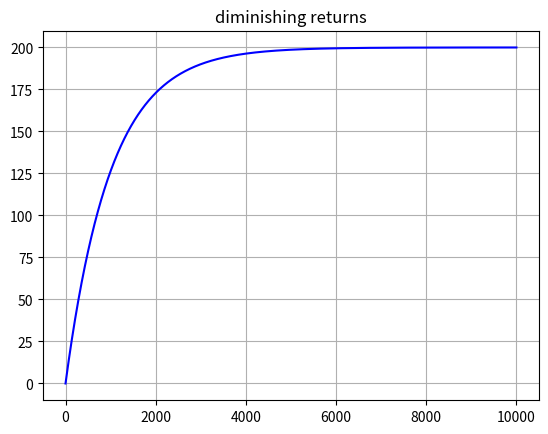

This figure's Python source:
"""@package Visualization
Implementation of a few visualizers
"""
import matplotlib.pyplot as plt
import numpy as np


def visualize_function(values, name, color, ax=None):
    if ax is None:
        f = plt.figure()
        ax = f.add_subplot(1, 1, 1)
    ax.plot(values, c=color)
    ax.set_title(name)
    ax.grid(True)
    return ax


def visualize_market(smart_contract, customer_list, shop_list, ax_cus=None, ax_shop=None, ax_cp=None, ax_ca=None):
    if ax_cus is None or ax_shop is None:
        f = plt.figure()
        ax_cus = f.add_subplot(2, 2, 1)
        ax_shop = f.add_subplot(2, 2, 2)
        ax_cp = f.add_subplot(2, 2, 3)
        ax_ca = f.add_subplot(2, 2, 4)
    ax_cus.set_title('customer reputation')
    ax_cus.grid(True)
    ax_shop.set_title('shop reputation')
    ax_shop.grid(True)
    ax_cp.set_title('coin purchases')
    ax_cp.grid(True)
    ax_ca.set_title('coins re-collected at shops')
    ax_ca.grid(True)
    cus_reps = []
    shop_reps = []
    for customer in customer_list:
        cus_reps.append(smart_contract.calculate_customer_reputation(customer.get_address()))

    for shop in shop_list:
        shop_reps.append(smart_contract.calculate_shop_reputation(shop.get_shop_address()))

    cp_map = smart_contract.get_coin_purchase_map()
    coin_purchases = np.zeros(len(customer_list))
    for customer in cp_map:
        coin_purchases[customer] = cp_map[customer]

    coins_collected_in_shops = [shop.get_coin_count() for shop in shop_list]

    ax_cus.bar(np.arange(len(customer_list)), cus_reps, color='red')
    ax_shop.bar(np.arange(len(shop_list)), shop_reps, color='blue')
    ax_cp.bar(np.arange(len(customer_list)), coin_purchases, color='green')
    ax_ca.bar(np.arange(len(shop_list)), coins_collected_in_shops, color='magenta')
    plt.tight_layout()
    return ax_cus, ax_shop, ax_cp, ax_ca


def diminishing_returns(max_val, b1, num_samples=100):
    x = np.arange(0, num_samples)
    return max_val - np.exp(np.log(max_val) - b1*x)


if __name__ == '__main__':
    visualize_function(diminishing_returns(max_val=200, b1=0.001, num_samples=10000), 'diminishing returns', color='blue')
    plt.show()
